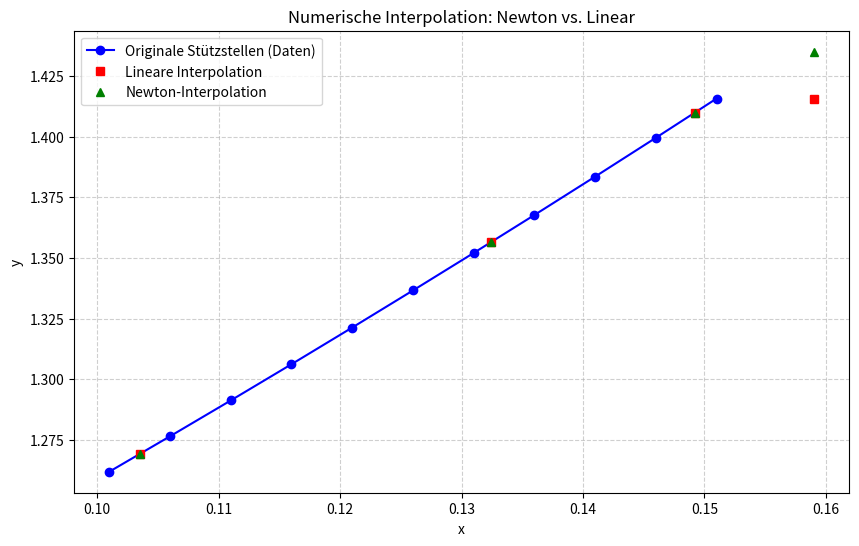

Write the Python code that produced this figure.
"""
==============================================================================
Module:      interpolation.py
Description: Numerical interpolation algorithms: Newton's divided difference
             polynomial interpolation and linear interpolation.
==============================================================================
"""

import numpy as np
import matplotlib.pyplot as plt
from typing import List, Tuple, Optional


def linear_interpolation(x: List[float], y: List[float], x_eval: List[float]) -> np.ndarray:
    """Berechnet die stueckweise lineare Interpolation."""
    return np.interp(x_eval, x, y)


def compute_divided_differences(x: List[float], y: List[float]) -> np.ndarray:
    """
    Berechnet die Tabelle der dividierten Differenzen fuer das Newton-Polynom.
    Gibt die oberste Zeile der Differenzentabelle zurueck.
    """
    n = len(x)
    coef = np.zeros([n, n])
    coef[:, 0] = y

    for j in range(1, n):
        for i in range(n - j):
            coef[i][j] = (coef[i + 1][j - 1] - coef[i][j - 1]) / (x[i + j] - x[i])

    return coef[0, :]


def evaluate_newton_polynomial(coef: np.ndarray, x_data: List[float], x_val: float) -> float:
    """Wertet das Newton-Polynom an einer Stelle x_val nach dem Horner-Schema aus."""
    n = len(x_data) - 1
    p = coef[n]
    for k in range(1, n + 1):
        p = coef[n - k] + (x_val - x_data[n - k]) * p
    return float(p)


def newton_interpolation(x: List[float], y: List[float], x_eval: List[float]) -> np.ndarray:
    """Interpoliert Stützstellen mittels des Newtonschen Interpolationspolynoms."""
    coef = compute_divided_differences(x, y)
    return np.array([evaluate_newton_polynomial(coef, x, xi) for xi in x_eval])


def run_interpolation_analysis(save_plot: Optional[str] = None):
    """Fuehrt die Vergleichsberechnung und Visualisierung durch."""
    x = [0.101, 0.106, 0.111, 0.116, 0.121, 0.126, 0.131, 0.136, 0.141, 0.146, 0.151]
    y = [1.26183, 1.27644, 1.29122, 1.30617, 1.32130, 1.33660, 1.35207, 1.36773, 1.38357, 1.39959, 1.41579]
    eval_points = [0.1035, 0.1492, 0.1324, 0.159]

    y_linear = linear_interpolation(x, y, eval_points)
    y_newton = newton_interpolation(x, y, eval_points)

    print("[*] Stützstellen x:", x)
    print("[*] Evaluierungspunkte X:", eval_points)
    for pt, y_lin, y_new in zip(eval_points, y_linear, y_newton):
        print(f"    x = {pt:<6} | Linear: {y_lin:.6f} | Newton: {y_new:.6f}")

    plt.figure(figsize=(10, 6))
    plt.plot(x, y, 'bo-', label="Originale Stützstellen (Daten)")
    plt.plot(eval_points, y_linear, 'rs', label="Lineare Interpolation", linestyle='None')
    plt.plot(eval_points, y_newton, 'g^', label="Newton-Interpolation", linestyle='None')

    plt.xlabel("x")
    plt.ylabel("y")
    plt.title("Numerische Interpolation: Newton vs. Linear")
    plt.legend()
    plt.grid(True, linestyle='--', alpha=0.6)

    if save_plot:
        plt.savefig(save_plot, dpi=300, bbox_inches='tight')
        print(f"[+] Diagramm gespeichert: {save_plot}")
        plt.close()
    else:
        plt.show()


if __name__ == "__main__":
    run_interpolation_analysis()
